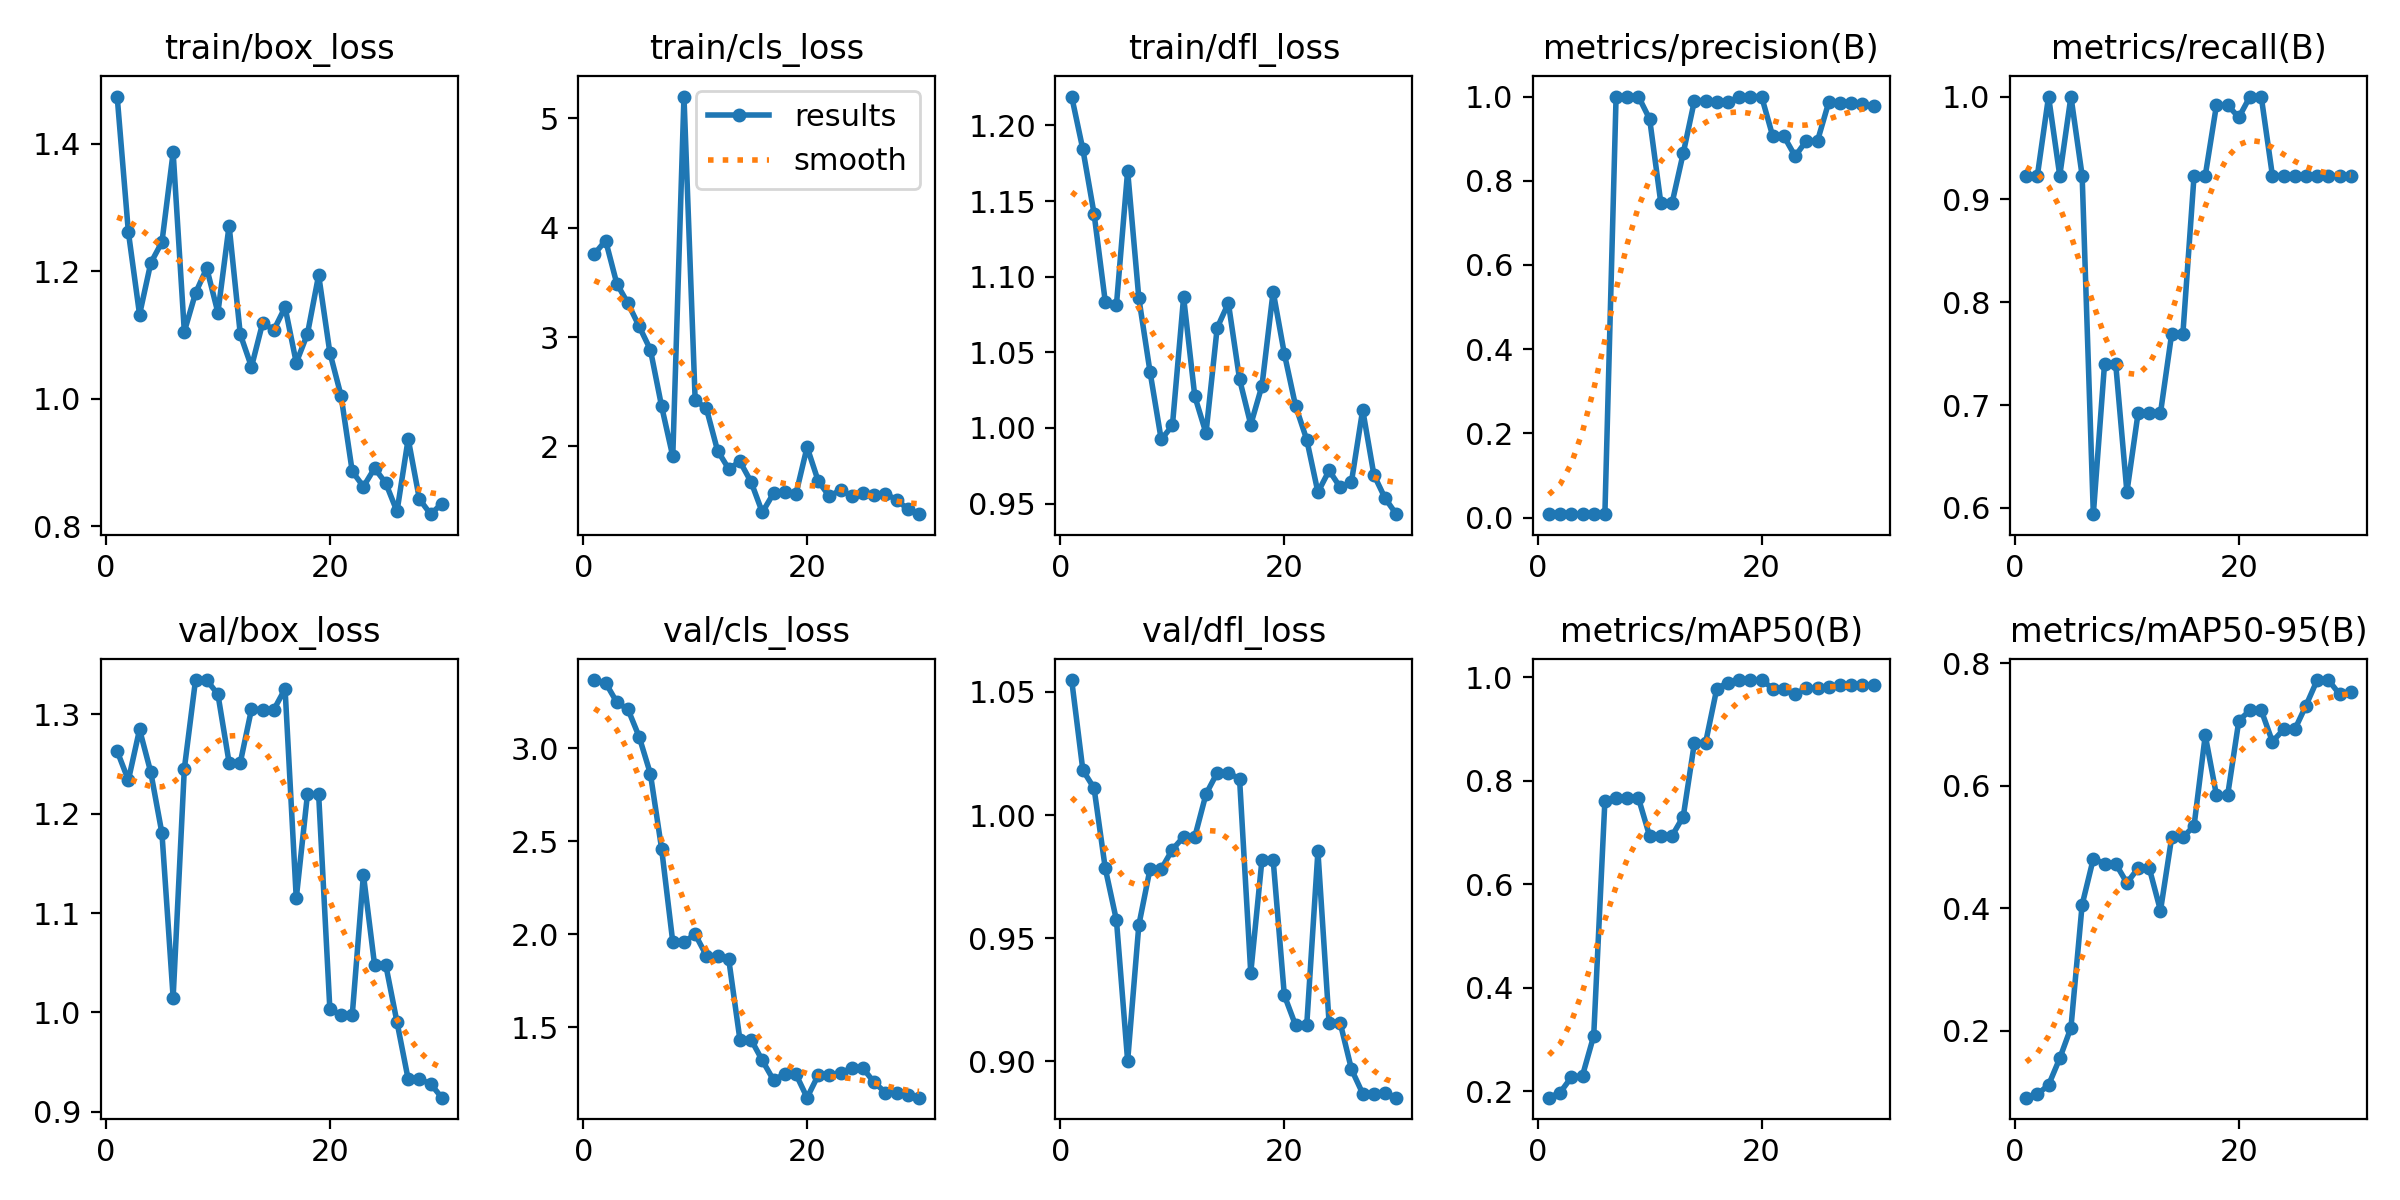

Data behind this chart, as committed beside it:
epoch, time, train/box_loss, train/cls_loss, train/dfl_loss, metrics/precision(B), metrics/recall(B), metrics/mAP50(B), metrics/mAP50-95(B), val/box_loss, val/cls_loss, val/dfl_loss, lr/pg0, lr/pg1, lr/pg2
1, 10.61, 1.474, 3.76, 1.219, 0.008, 0.9231, 0.1875, 0.09048, 1.263, 3.365, 1.055, 0.091, 0.001, 0.001
2, 17.73, 1.261, 3.883, 1.184, 0.008, 0.9231, 0.1974, 0.09615, 1.234, 3.351, 1.018, 0.08103, 0.002031, 0.002031
3, 24.45, 1.132, 3.489, 1.142, 0.00867, 1, 0.2268, 0.1111, 1.285, 3.246, 1.011, 0.07099, 0.002989, 0.002989
4, 32.04, 1.213, 3.308, 1.084, 0.008, 0.9231, 0.2303, 0.1547, 1.242, 3.208, 0.9784, 0.06087, 0.003874, 0.003874
5, 38.99, 1.246, 3.097, 1.081, 0.00867, 1, 0.3069, 0.2047, 1.18, 3.06, 0.9573, 0.05069, 0.004687, 0.004687
6, 46.68, 1.386, 2.885, 1.17, 0.008, 0.9231, 0.7613, 0.4055, 1.015, 2.862, 0.9001, 0.04043, 0.005428, 0.005428
7, 53.3, 1.105, 2.368, 1.086, 1, 0.5939, 0.7668, 0.4806, 1.245, 2.46, 0.9553, 0.0301, 0.006095, 0.006095
8, 61.52, 1.165, 1.909, 1.037, 1, 0.7399, 0.7666, 0.4724, 1.335, 1.957, 0.978, 0.01969, 0.00669, 0.00669
9, 68.05, 1.205, 5.2, 0.9924, 1, 0.7399, 0.7666, 0.4724, 1.335, 1.957, 0.978, 0.009213, 0.007213, 0.007213
10, 75.33, 1.135, 2.422, 1.002, 0.9464, 0.6154, 0.6931, 0.4411, 1.32, 1.999, 0.986, 0.00703, 0.00703, 0.00703
11, 83.21, 1.271, 2.348, 1.086, 0.7468, 0.6923, 0.6937, 0.4651, 1.252, 1.884, 0.9911, 0.0067, 0.0067, 0.0067
12, 90.35, 1.101, 1.962, 1.021, 0.7468, 0.6923, 0.6937, 0.4651, 1.252, 1.884, 0.9911, 0.00637, 0.00637, 0.00637
13, 99.03, 1.05, 1.794, 0.9965, 0.8655, 0.6923, 0.731, 0.396, 1.305, 1.864, 1.008, 0.00604, 0.00604, 0.00604
14, 107.2, 1.119, 1.862, 1.066, 0.9904, 0.7692, 0.8741, 0.5153, 1.305, 1.432, 1.017, 0.00571, 0.00571, 0.00571
15, 114.3, 1.108, 1.674, 1.083, 0.9904, 0.7692, 0.8741, 0.5153, 1.305, 1.432, 1.017, 0.00538, 0.00538, 0.00538
16, 122.4, 1.143, 1.397, 1.032, 0.9873, 0.9231, 0.9785, 0.5345, 1.326, 1.321, 1.015, 0.00505, 0.00505, 0.00505
17, 130.7, 1.056, 1.571, 1.002, 0.9859, 0.9231, 0.99, 0.6821, 1.115, 1.215, 0.9359, 0.00472, 0.00472, 0.00472
18, 137.8, 1.101, 1.58, 1.028, 1, 0.9916, 0.995, 0.5844, 1.22, 1.247, 0.9818, 0.00439, 0.00439, 0.00439
19, 146.4, 1.194, 1.563, 1.09, 1, 0.9916, 0.995, 0.5844, 1.22, 1.247, 0.9818, 0.00406, 0.00406, 0.00406
20, 155.2, 1.072, 1.994, 1.049, 1, 0.9798, 0.995, 0.706, 1.004, 1.121, 0.9268, 0.00373, 0.00373, 0.00373
21, 164, 1.005, 1.681, 1.015, 0.9055, 1, 0.9786, 0.7231, 0.9971, 1.242, 0.9146, 0.0034, 0.0034, 0.0034
22, 172.2, 0.8859, 1.542, 0.9922, 0.9055, 1, 0.9786, 0.7231, 0.9971, 1.242, 0.9146, 0.00307, 0.00307, 0.00307
23, 183.4, 0.8619, 1.604, 0.9575, 0.8582, 0.9231, 0.968, 0.6718, 1.139, 1.255, 0.9852, 0.00274, 0.00274, 0.00274
24, 197.9, 0.8909, 1.546, 0.9718, 0.8952, 0.9231, 0.9795, 0.6917, 1.048, 1.278, 0.9154, 0.00241, 0.00241, 0.00241
25, 206.1, 0.8673, 1.572, 0.9606, 0.8952, 0.9231, 0.9795, 0.6917, 1.048, 1.278, 0.9154, 0.00208, 0.00208, 0.00208
26, 216.4, 0.8229, 1.558, 0.9645, 0.9866, 0.9231, 0.9819, 0.7308, 0.9901, 1.202, 0.8967, 0.00175, 0.00175, 0.00175
27, 227.4, 0.937, 1.566, 1.012, 0.9853, 0.9231, 0.9857, 0.7724, 0.9327, 1.148, 0.8869, 0.00142, 0.00142, 0.00142
28, 238.4, 0.8424, 1.513, 0.969, 0.9853, 0.9231, 0.9857, 0.7724, 0.9327, 1.148, 0.8869, 0.00109, 0.00109, 0.00109
29, 252.2, 0.8187, 1.425, 0.9535, 0.9816, 0.9231, 0.9857, 0.7492, 0.9282, 1.133, 0.8872, 0.00076, 0.00076, 0.00076
30, 264.5, 0.835, 1.38, 0.943, 0.9764, 0.9231, 0.9857, 0.7523, 0.9141, 1.121, 0.8852, 0.00043, 0.00043, 0.00043
